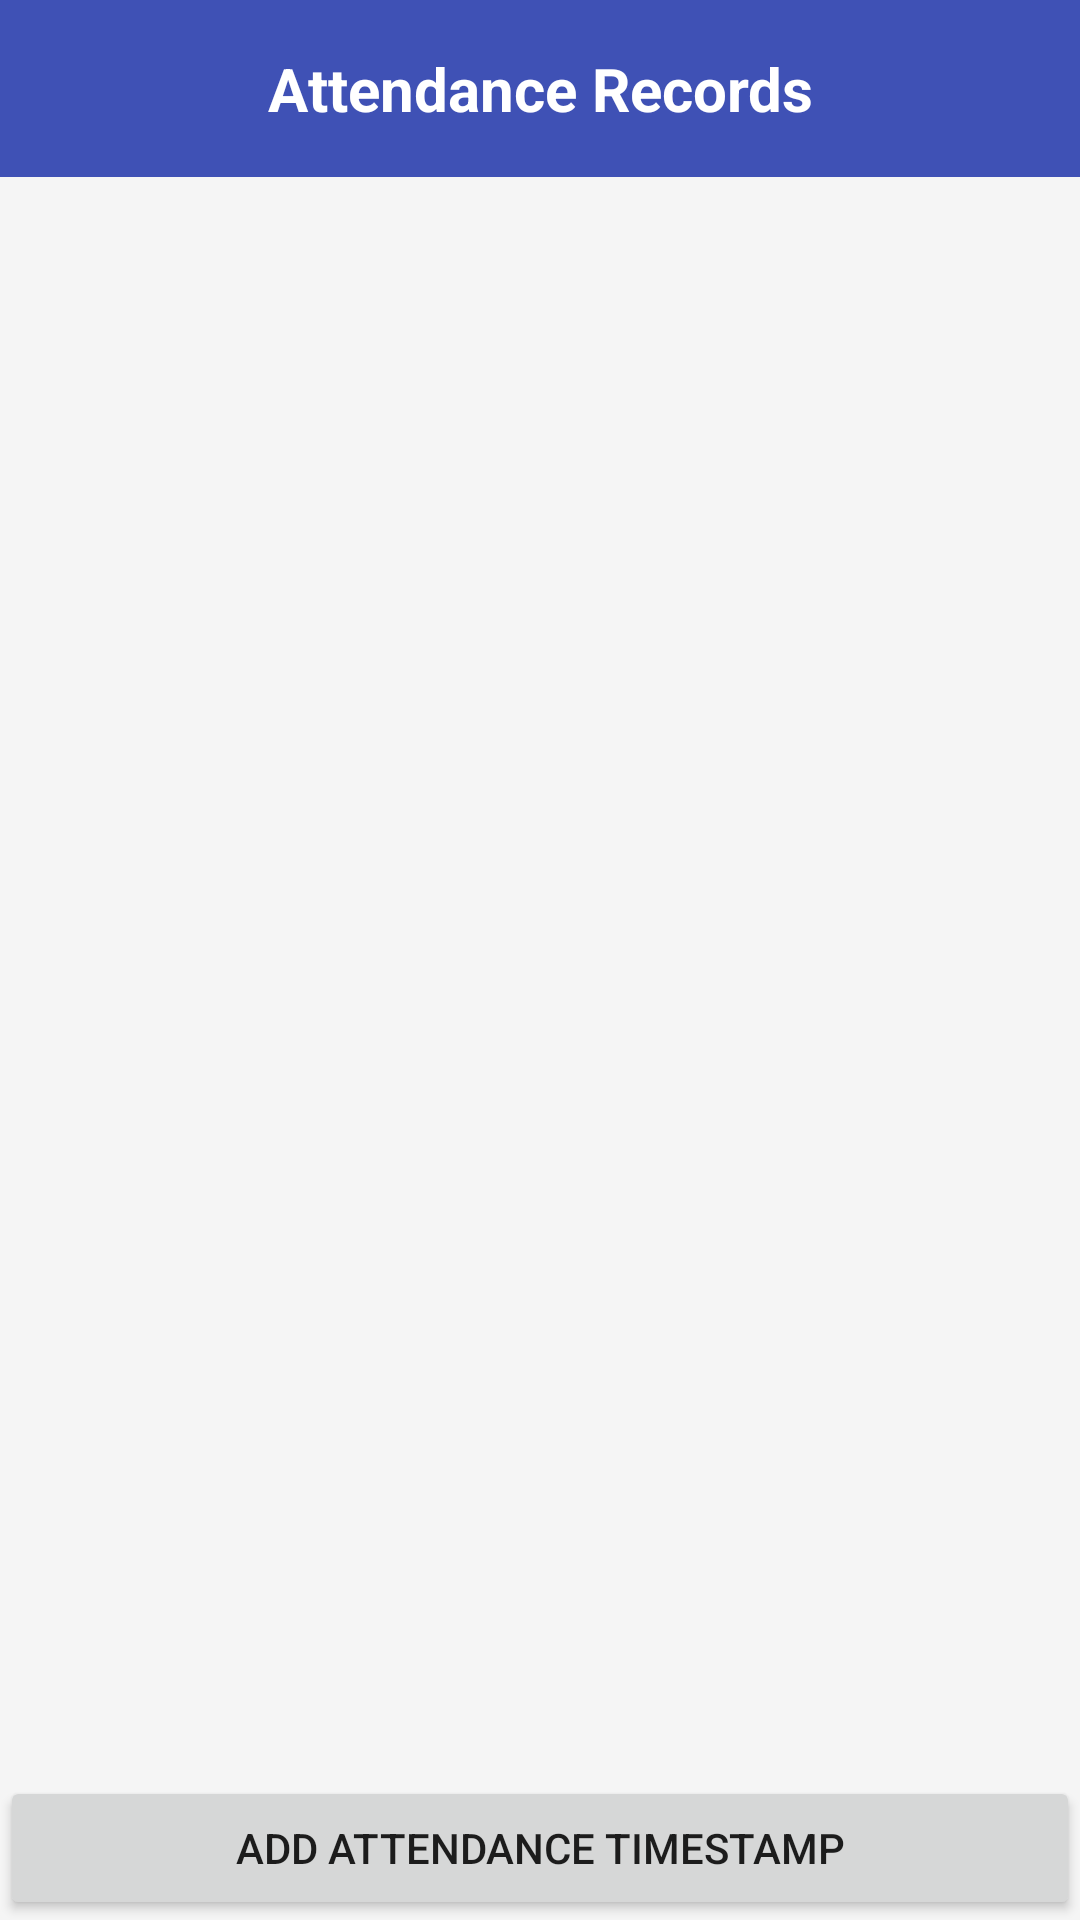

Write the Android layout XML for this screen, with the resource values it uses.
<!-- AndroidManifest.xml: application theme Theme.CardiniaMensShed -->
<!-- res/layout/fragment_attendance.xml -->
<?xml version="1.0" encoding="utf-8"?>
<LinearLayout xmlns:android="http://schemas.android.com/apk/res/android"
    xmlns:tools="http://schemas.android.com/tools"
    android:layout_width="match_parent"
    android:layout_height="match_parent"
    android:orientation="vertical"
    tools:context=".AttendanceFragment">

    
    <TextView
        android:id="@+id/attendance_title"
        android:layout_width="match_parent"
        android:layout_height="wrap_content"
        android:padding="16dp"
        android:text="Attendance Records"
        android:textSize="20sp"
        android:textStyle="bold"
        android:gravity="center"
        android:background="@color/primaryColor"
        android:textColor="@color/white" />

        <TextView
            android:id="@+id/empty_state_text"
            android:layout_width="wrap_content"
            android:layout_height="wrap_content"
            android:text="No attendance records found"
            android:visibility="gone"
            android:layout_gravity="center" />

        <ProgressBar
            android:id="@+id/loading_indicator"
            android:layout_width="wrap_content"
            android:layout_height="wrap_content"
            android:layout_gravity="center"
            android:visibility="gone" />

        <androidx.recyclerview.widget.RecyclerView
            android:id="@+id/attendance_recycler_view"
            android:layout_width="match_parent"
            android:layout_height="0dp"
            android:layout_weight="1" />

        <Button
            android:id="@+id/add_timestamp_button"
            android:layout_width="match_parent"
            android:layout_height="wrap_content"
            android:text="Add Attendance Timestamp" />
    </LinearLayout>
<!-- resources referenced by this layout -->
<resources>
  <color name="primaryColor">#3F51B5</color>
  <color name="white">#FFFFFF</color>
  <style name="Theme.CardiniaMensShed" parent="Theme.MaterialComponents.DayNight.DarkActionBar">
      <item name="colorPrimary">@color/primaryColor</item>
      <item name="colorPrimaryVariant">@color/primaryDarkColor</item>
      <item name="colorAccent">@color/accentColor</item>
      <item name="android:statusBarColor">@color/primaryDarkColor</item>
      <item name="android:windowBackground">@color/lightGray</item>
  
      
      <item name="materialButtonStyle">@style/Widget.CMSApp.Button</item>
  </style>
  <color name="primaryDarkColor">#303F9F</color>
  <color name="accentColor">#FF4081</color>
  <color name="lightGray">#F5F5F5</color>
  <style name="Widget.CMSApp.Button" parent="Widget.MaterialComponents.Button">
      <item name="backgroundTint">@color/primaryColor</item>
      <item name="android:textColor">@android:color/white</item>
  </style>
</resources>
